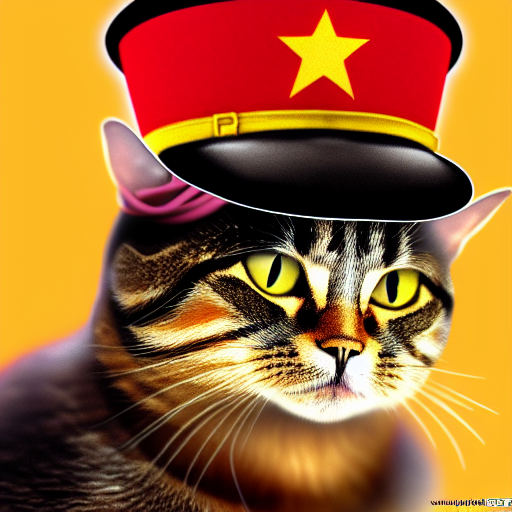
Generation parameters embedded in this image by AUTOMATIC1111 Stable Diffusion web UI or a fork of it (Forge, ...) (PNG 'parameters' text chunk):
soviet cat general with cat head, peaked hat on cat's head, soviet art, realism, wallpapers, high detailed
Negative prompt: bad quality
Steps: 30, Sampler: Euler a, CFG scale: 16, Seed: 1274937153, Size: 512x512, Model hash: cc6cb27103, Model: v1-5-pruned-emaonly